4-way image classification set "半导体芯片表面缺陷检测(预处理后)" from GitHub (Baird-Li/Lizhipeng1); label vocabulary: ZF scratch, broken, pin break, scratch.

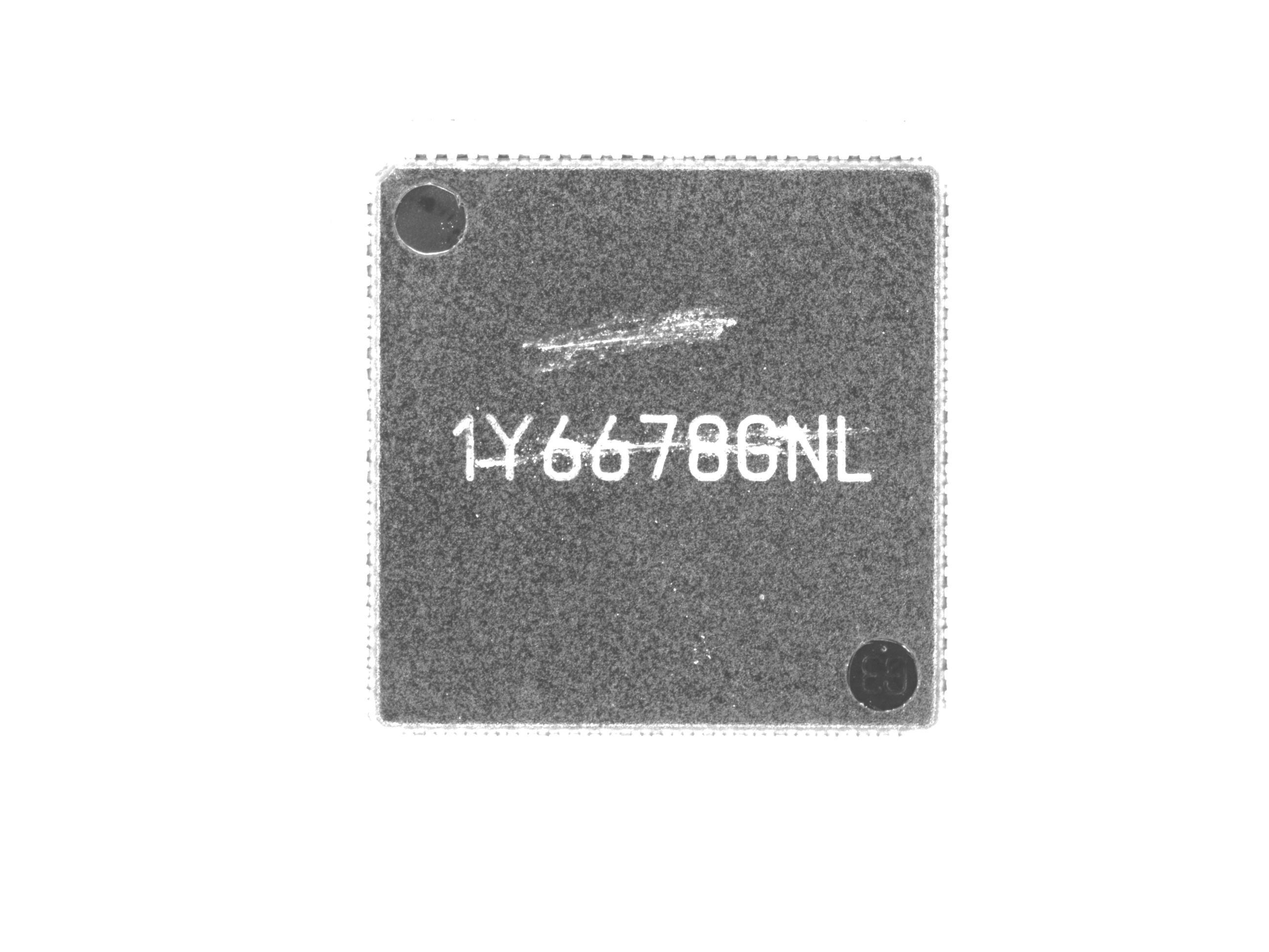
Label: ZF scratch

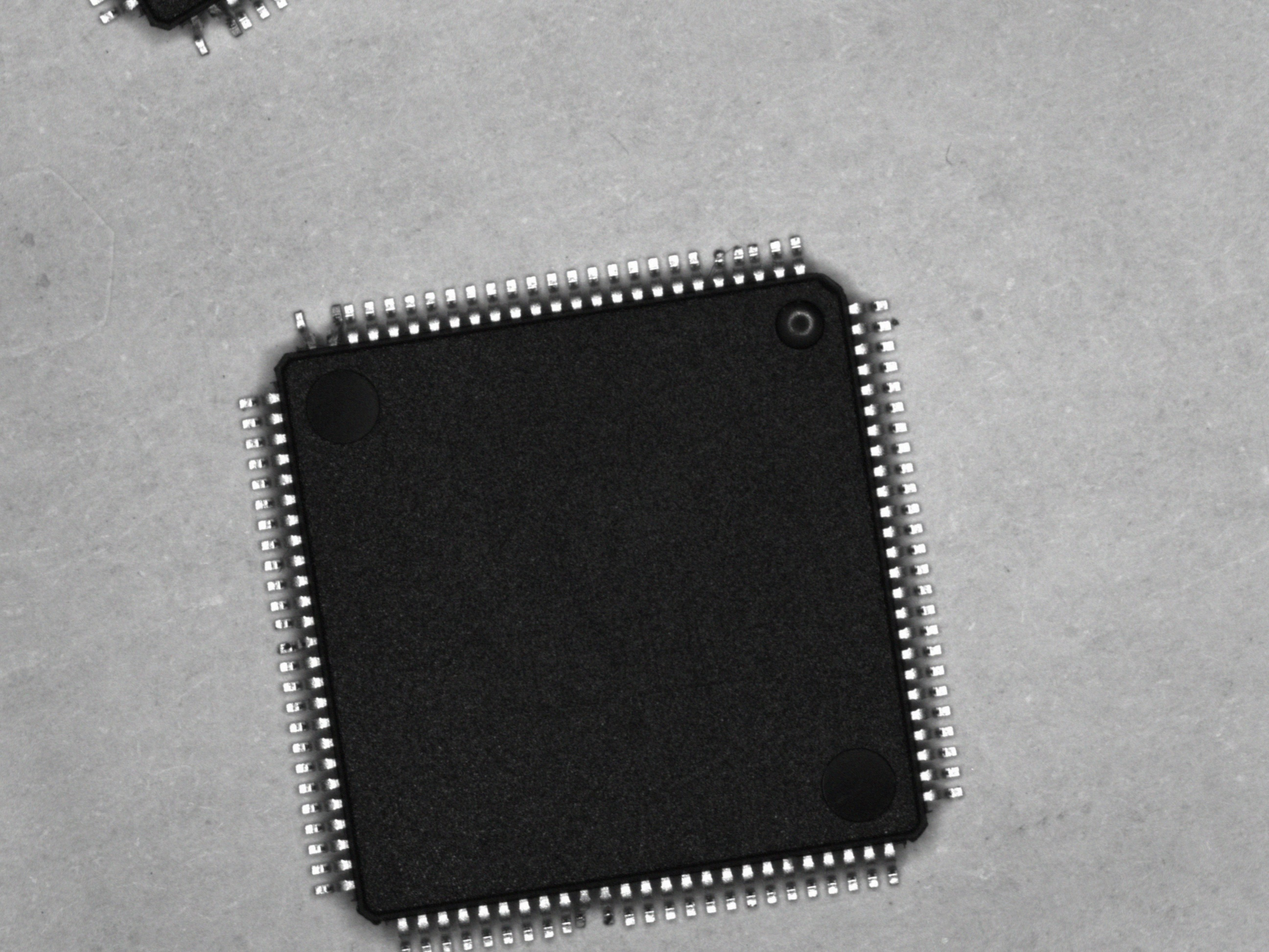
Label: pin break

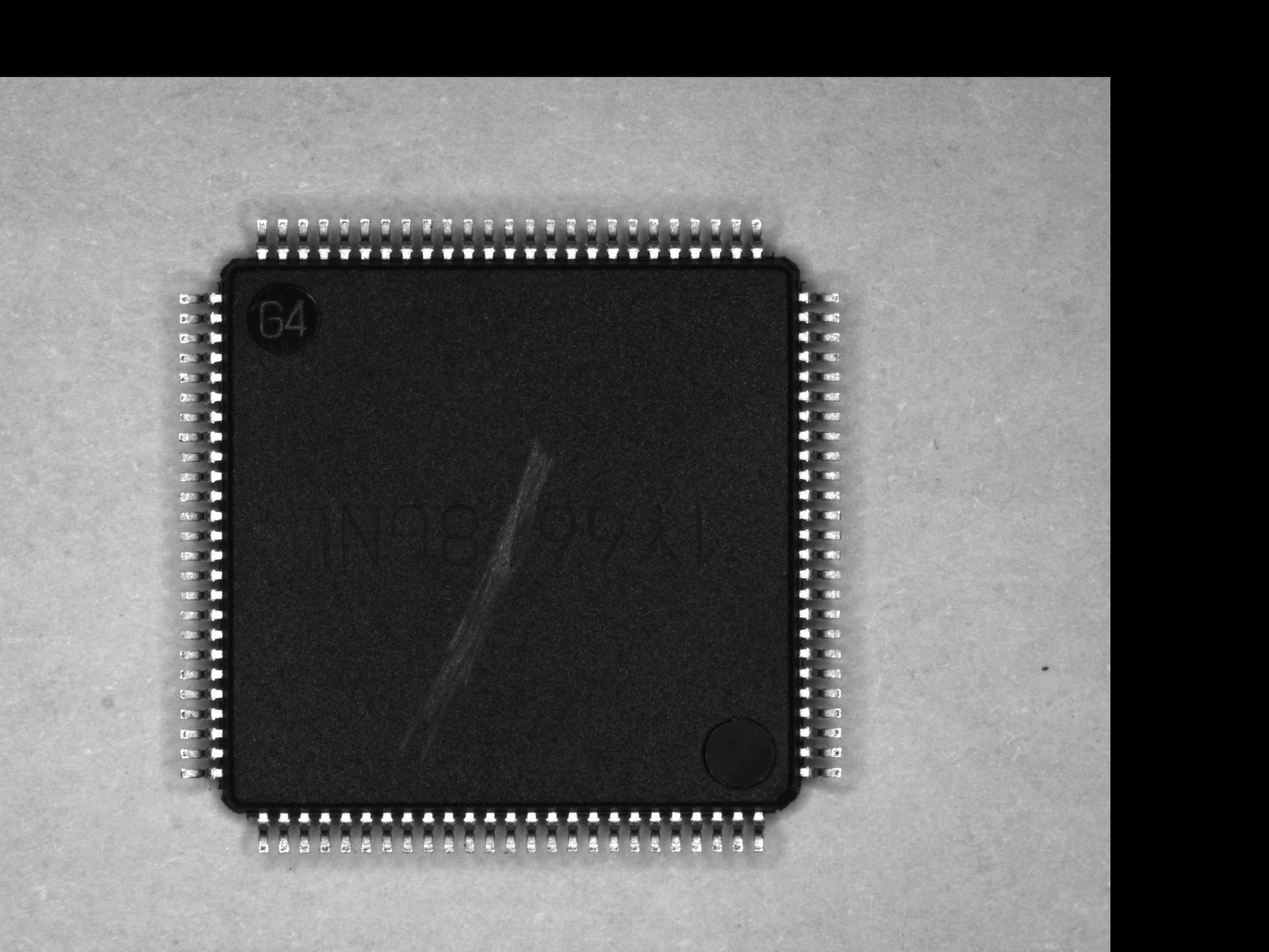
Label: scratch

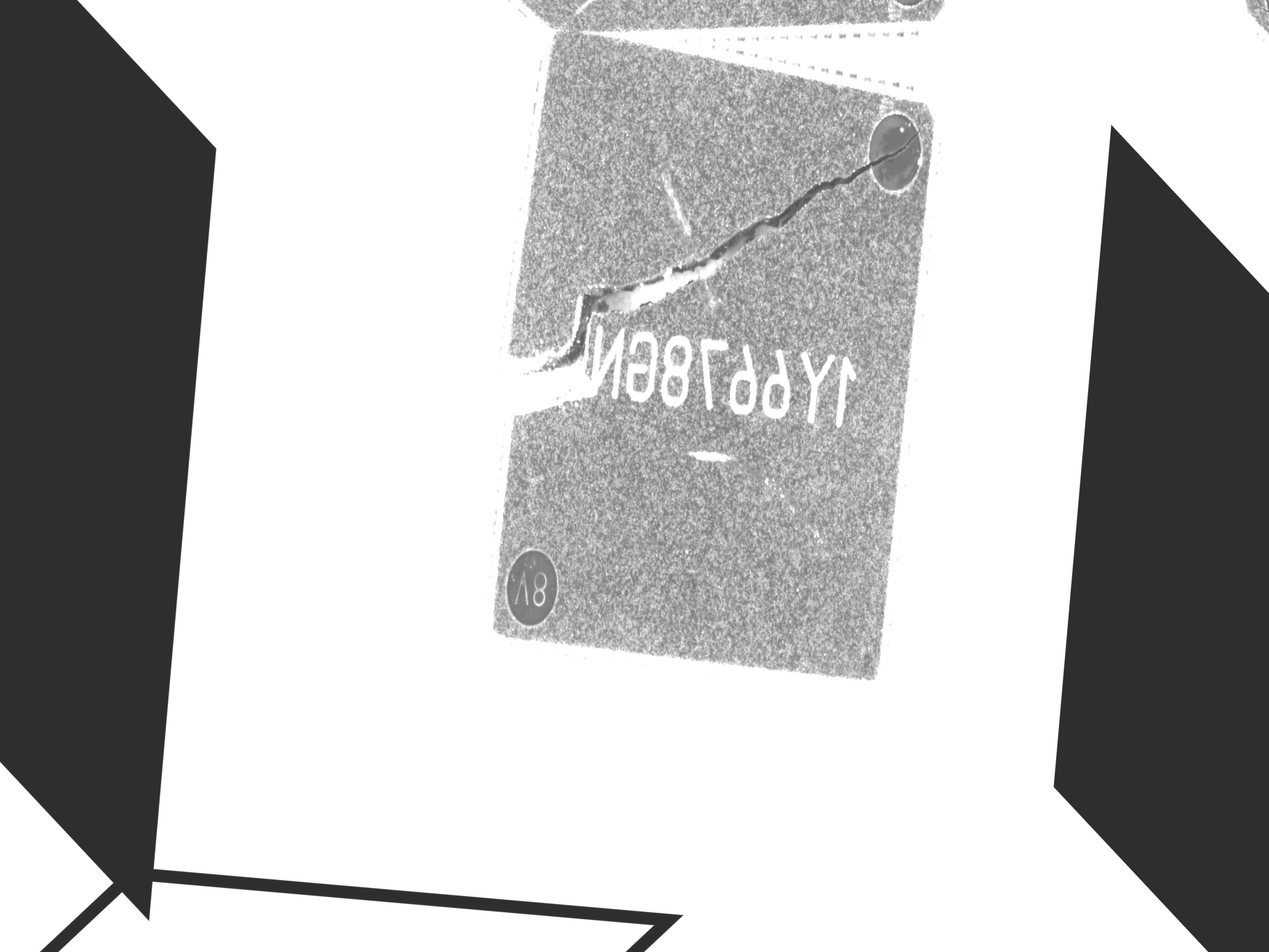
Label: broken

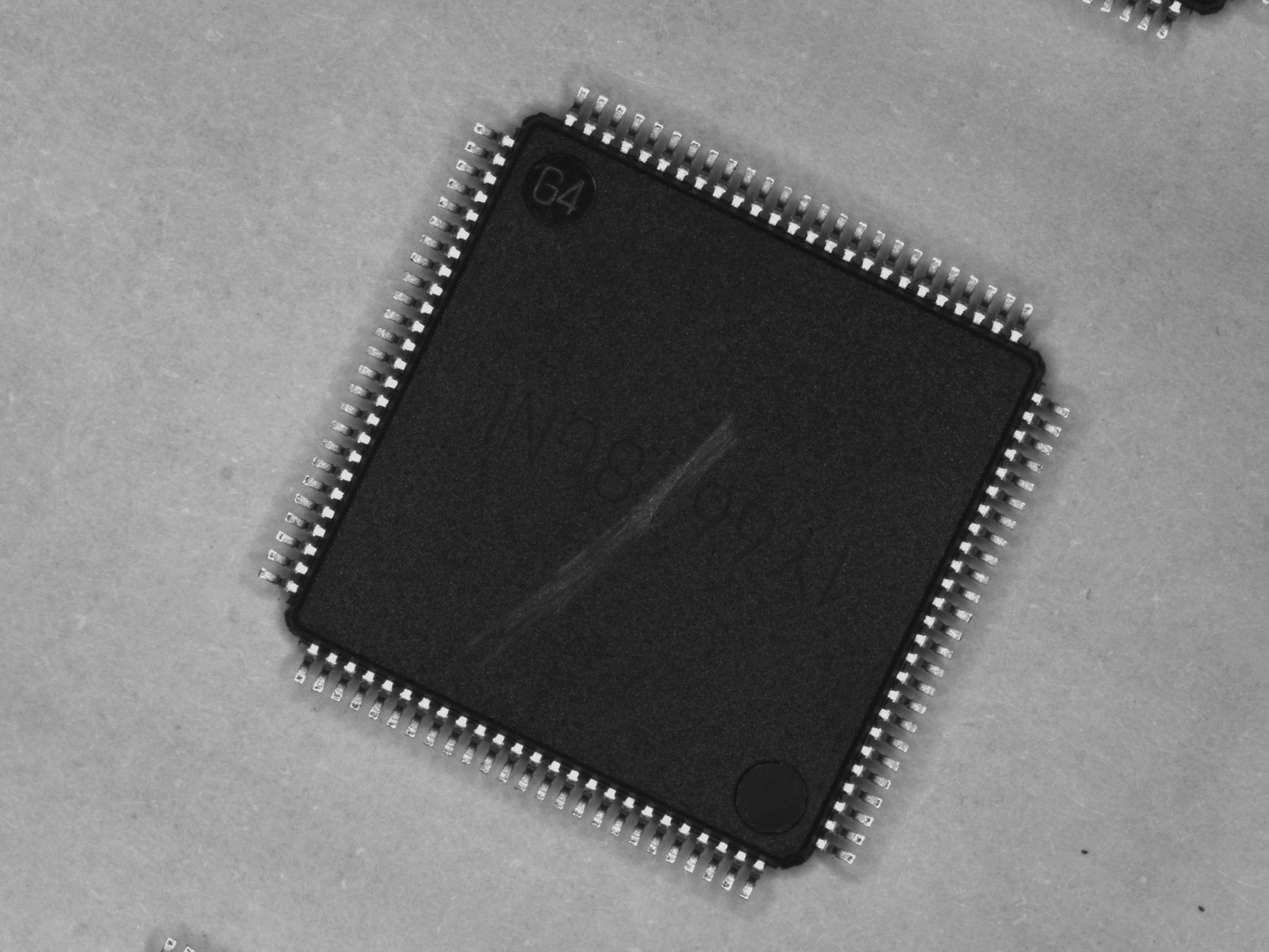
Label: scratch

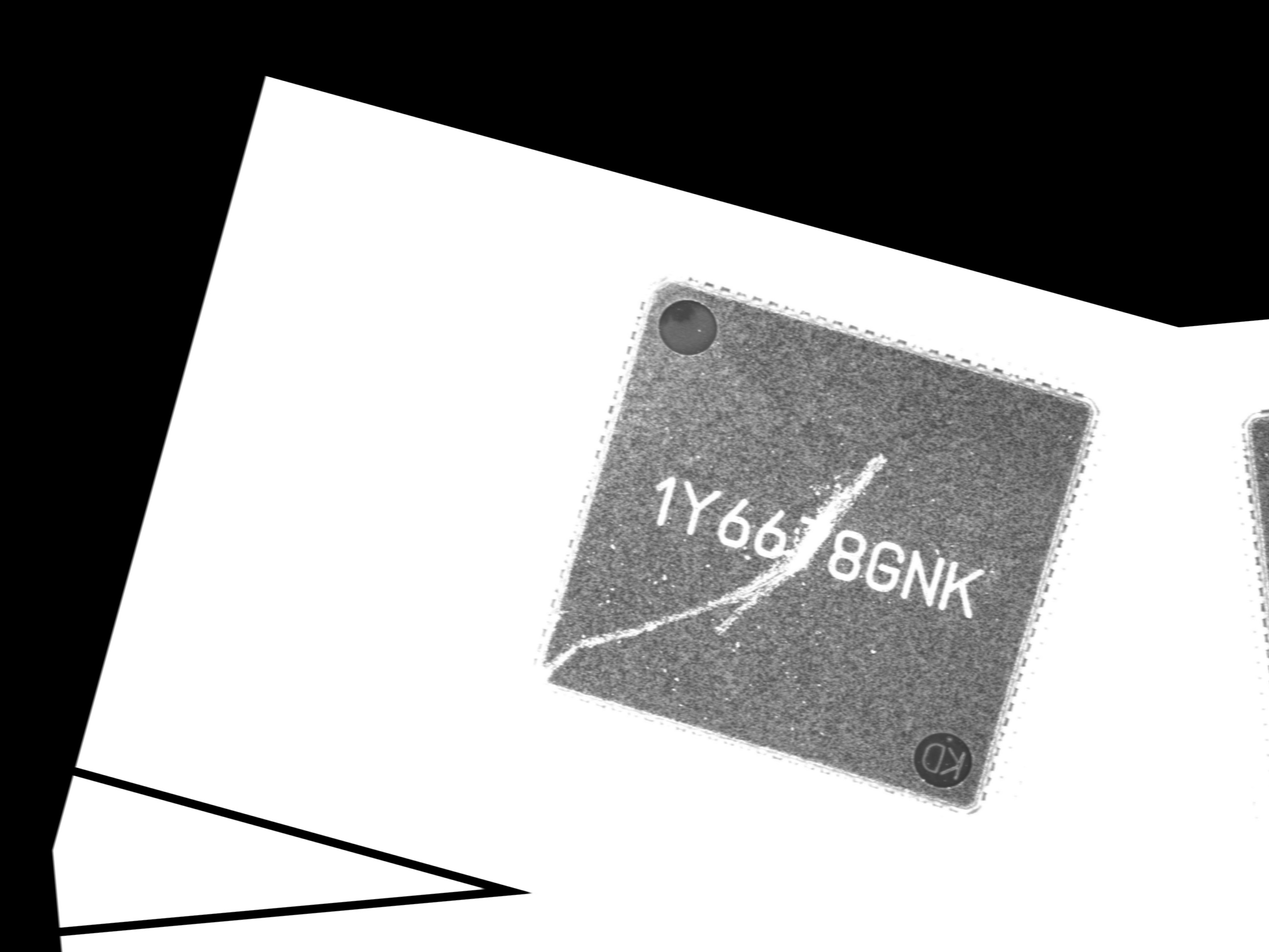
Label: ZF scratch
